The GitHub repository shubh1215/PotatoDiseaseAI_SmartStorageSystem contains a labelled image folder "POTATO LEAF DATA" with 3 categories: potato early blight leaf, potato healthy leaf, potato late blight leaf. Examples follow, each with its label.

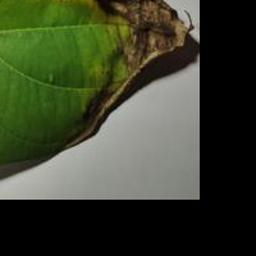
Label: potato late blight leaf

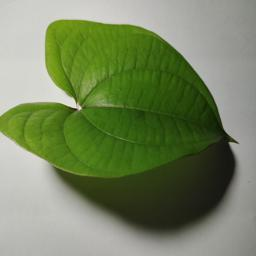
Label: potato healthy leaf

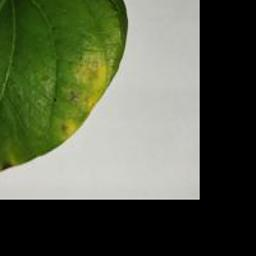
Label: potato early blight leaf

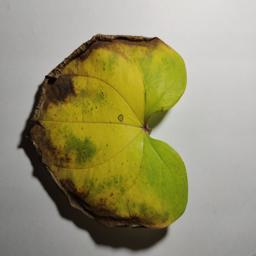
Label: potato late blight leaf

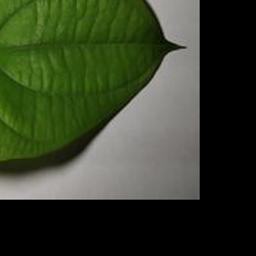
Label: potato healthy leaf

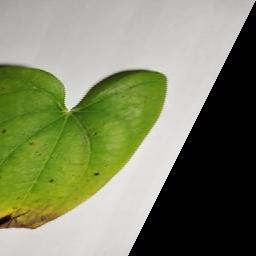
Label: potato early blight leaf
